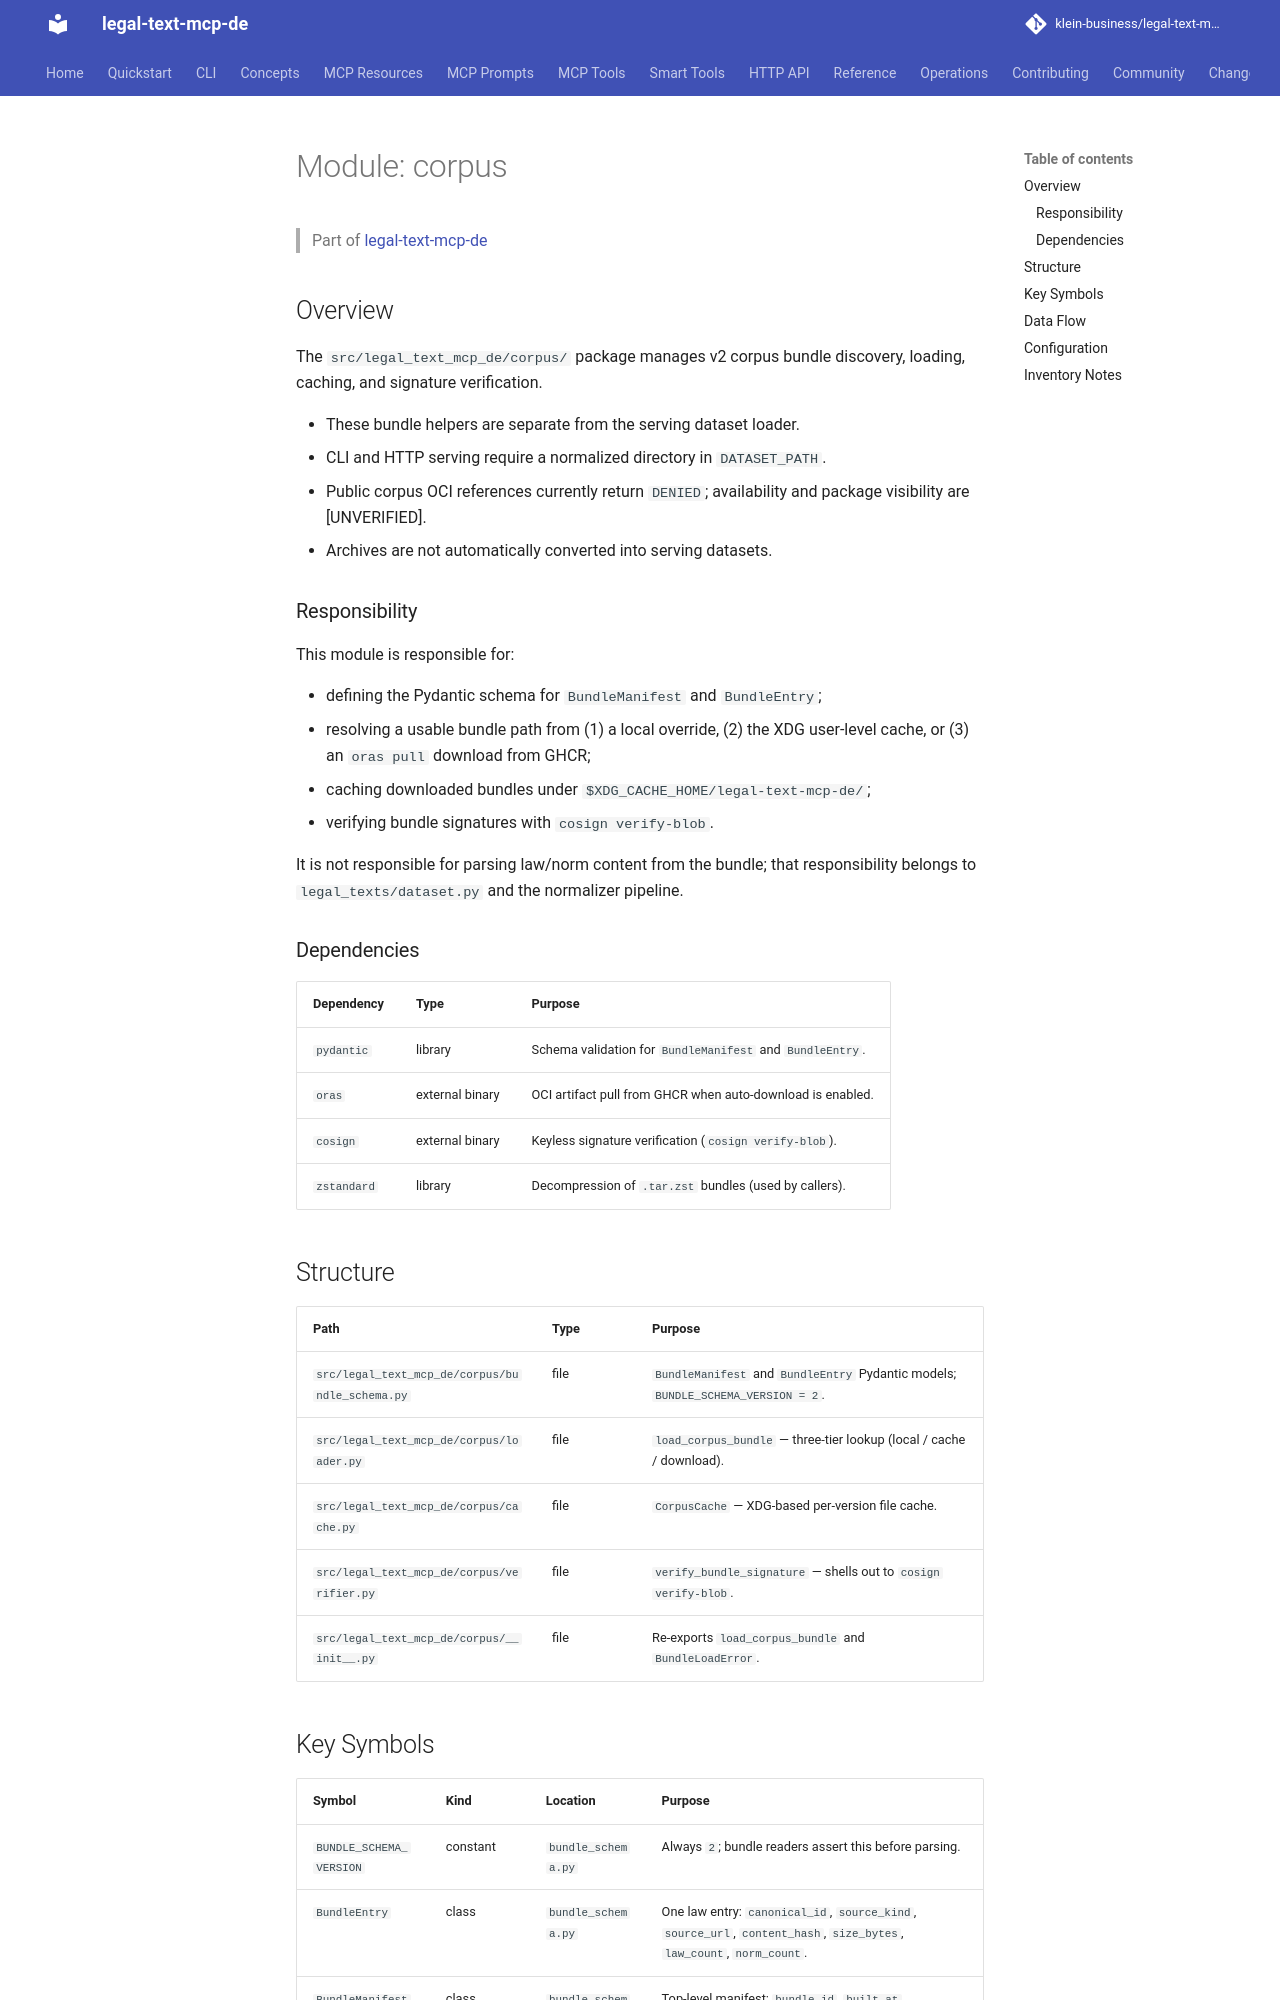

repository: klein-business/legal-text-mcp-de · page: dev/modules/corpus/index.html · generator: mkdocs

---
type: documentation
entity: module
module: "corpus"
version: 1.0
---

# Module: corpus

> Part of [legal-text-mcp-de](../overview.md)

## Overview

The `src/legal_text_mcp_de/corpus/` package manages v2 corpus bundle discovery,
loading, caching, and signature verification.

- These bundle helpers are separate from the serving dataset loader.
- CLI and HTTP serving require a normalized directory in `DATASET_PATH`.
- Public corpus OCI references currently return `DENIED`; availability and package visibility are [UNVERIFIED].
- Archives are not automatically converted into serving datasets.

### Responsibility

This module is responsible for:

- defining the Pydantic schema for `BundleManifest` and `BundleEntry`;
- resolving a usable bundle path from (1) a local override, (2) the XDG
  user-level cache, or (3) an `oras pull` download from GHCR;
- caching downloaded bundles under `$XDG_CACHE_HOME/legal-text-mcp-de/`;
- verifying bundle signatures with `cosign verify-blob`.

It is not responsible for parsing law/norm content from the bundle; that
responsibility belongs to `legal_texts/dataset.py` and the normalizer pipeline.

### Dependencies

| Dependency | Type | Purpose |
| ---------- | ---- | ------- |
| `pydantic` | library | Schema validation for `BundleManifest` and `BundleEntry`. |
| `oras` | external binary | OCI artifact pull from GHCR when auto-download is enabled. |
| `cosign` | external binary | Keyless signature verification (`cosign verify-blob`). |
| `zstandard` | library | Decompression of `.tar.zst` bundles (used by callers). |

## Structure

| Path | Type | Purpose |
| ---- | ---- | ------- |
| `src/legal_text_mcp_de/corpus/bundle_schema.py` | file | `BundleManifest` and `BundleEntry` Pydantic models; `BUNDLE_SCHEMA_VERSION = 2`. |
| `src/legal_text_mcp_de/corpus/loader.py` | file | `load_corpus_bundle` — three-tier lookup (local / cache / download). |
| `src/legal_text_mcp_de/corpus/cache.py` | file | `CorpusCache` — XDG-based per-version file cache. |
| `src/legal_text_mcp_de/corpus/verifier.py` | file | `verify_bundle_signature` — shells out to `cosign verify-blob`. |
| `src/legal_text_mcp_de/corpus/__init__.py` | file | Re-exports `load_corpus_bundle` and `BundleLoadError`. |
